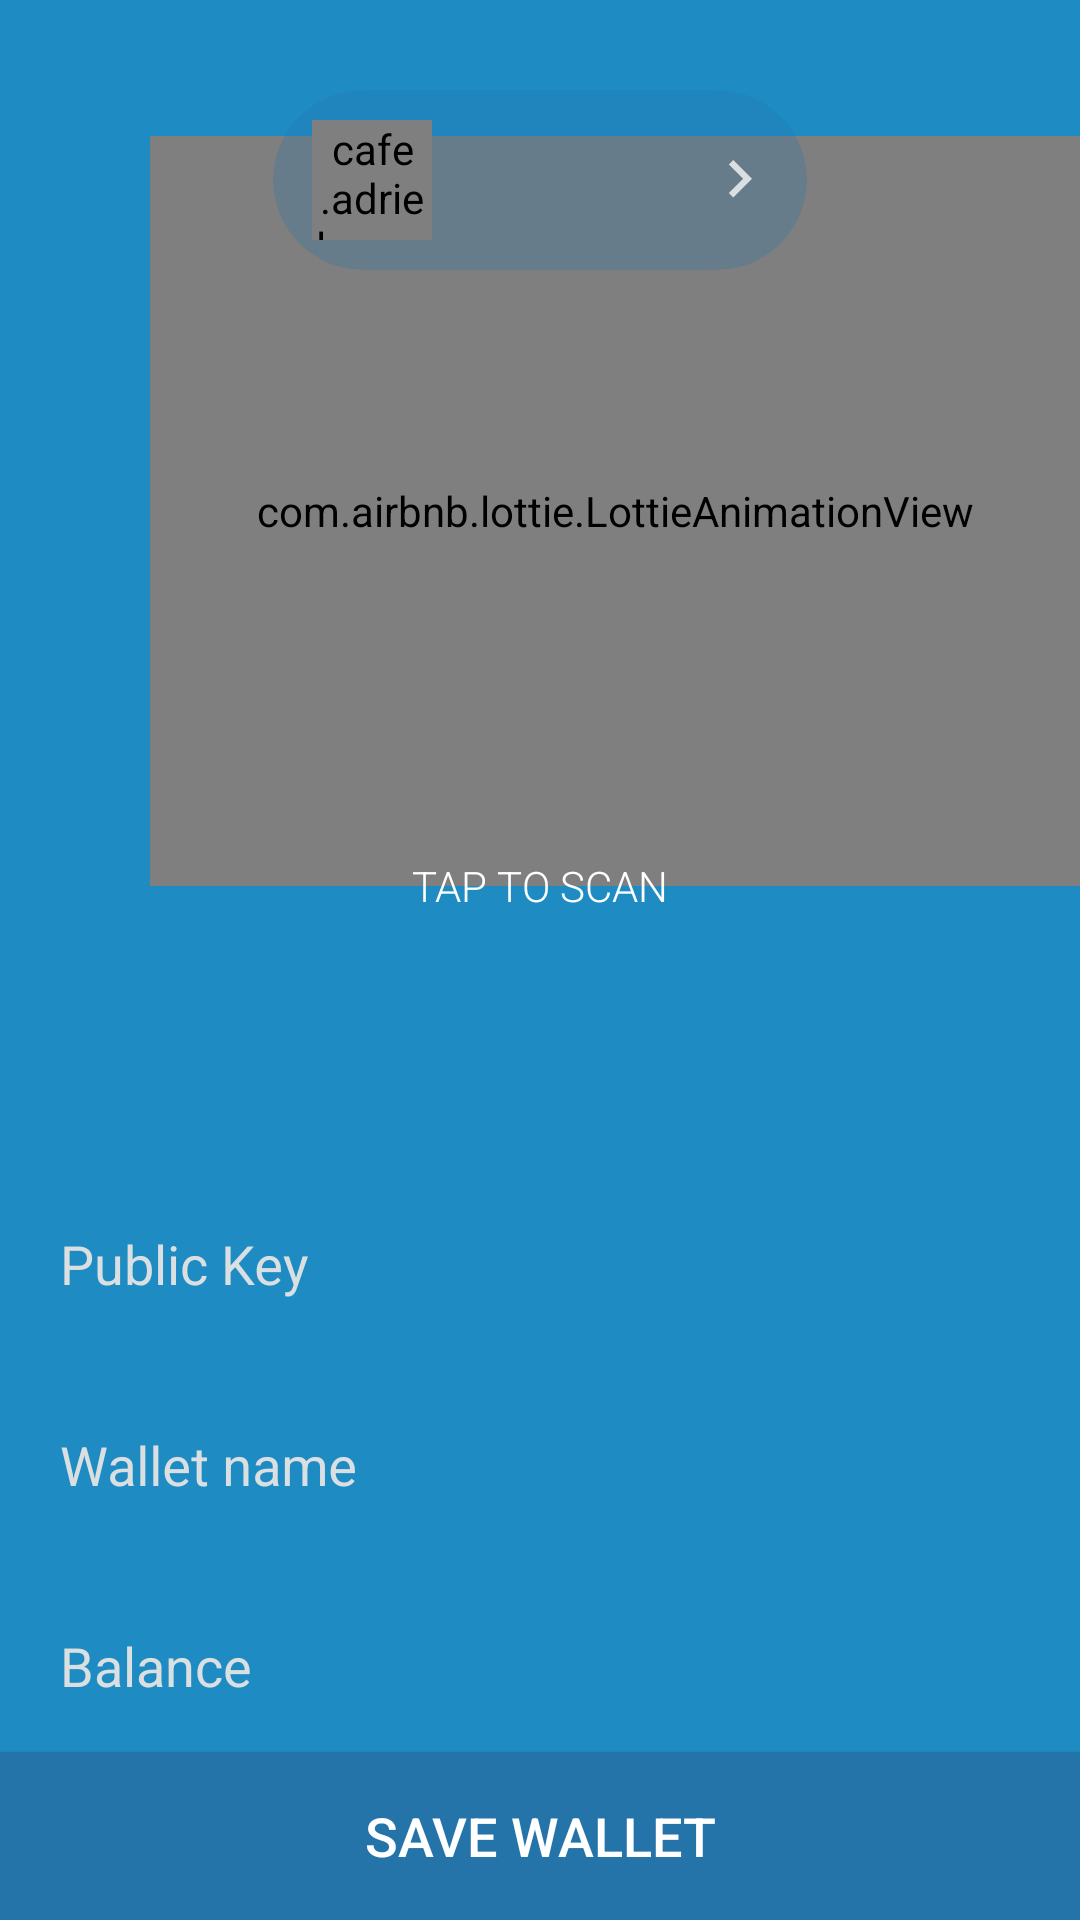

Write the Android layout XML for this screen, with the resource values it uses.
<!-- AndroidManifest.xml: activity theme AppTheme.NoActionBar.Transparent -->
<!-- res/layout/activity_add_wallet.xml -->
<?xml version="1.0" encoding="utf-8"?>
<android.support.design.widget.CoordinatorLayout
    xmlns:android="http://schemas.android.com/apk/res/android"
    xmlns:app="http://schemas.android.com/apk/res-auto"
    xmlns:tools="http://schemas.android.com/tools"
    android:id="@+id/vRoot"
    android:layout_width="match_parent"
    android:layout_height="match_parent"
    android:background="@color/colorAccent"
    tools:context="cafe.adriel.cryp.view.wallet.add.AddWalletActivity">

    <android.support.design.widget.AppBarLayout
        android:layout_width="match_parent"
        android:layout_height="wrap_content"
        android:theme="@style/ThemeOverlay.AppCompat.Dark.ActionBar"
        android:background="@android:color/transparent"
        app:elevation="0dp">

        <android.support.v7.widget.Toolbar
            android:id="@+id/vToolbar"
            android:layout_width="match_parent"
            android:layout_height="?android:actionBarSize"
            app:popupTheme="@style/ThemeOverlay.AppCompat.Light" />

    </android.support.design.widget.AppBarLayout>

    <RelativeLayout
        android:id="@+id/vQrCodeLayout"
        android:layout_width="match_parent"
        android:layout_height="wrap_content"
        android:layout_gravity="top"
        android:layout_marginTop="30dp"
        android:focusableInTouchMode="true">

        <com.airbnb.lottie.LottieAnimationView
            android:id="@+id/vScanQrCode"
            android:layout_width="match_parent"
            android:layout_height="250dp"
            android:layout_below="@id/vCryptosLayout"
            android:layout_marginTop="-45dp"
            android:layout_marginStart="50dp"
            app:lottie_rawRes="@raw/anim_scan_qrcode"
            app:lottie_loop="true"
            app:lottie_autoPlay="false"
            app:lottie_cacheStrategy="strong"/>

        <android.support.v7.widget.AppCompatImageView
            android:id="@+id/vQrCode"
            android:layout_width="170dp"
            android:layout_height="170dp"
            android:layout_marginTop="10dp"
            android:layout_below="@id/vCryptosLayout"
            android:layout_centerHorizontal="true"
            android:scaleType="fitCenter"
            android:visibility="invisible"/>

        <android.support.v7.widget.AppCompatTextView
            android:id="@+id/vTapToScan"
            android:layout_width="wrap_content"
            android:layout_height="wrap_content"
            android:layout_centerHorizontal="true"
            android:layout_below="@id/vScanQrCode"
            android:layout_marginTop="-10dp"
            android:text="@string/tap_to_scan"
            android:textAppearance="@style/TextAppearance.AppCompat.Small"
            android:textColor="@android:color/white"
            android:fontFamily="sans-serif-light"
            app:textAllCaps="true"/>

        <android.support.v7.widget.CardView
            android:id="@+id/vCryptosLayout"
            android:layout_width="wrap_content"
            android:layout_height="wrap_content"
            android:layout_centerHorizontal="true"
            android:foreground="?android:selectableItemBackgroundBorderless"
            android:clickable="true"
            android:focusable="true"
            app:cardCornerRadius="30dp"
            app:cardElevation="0dp"
            app:cardBackgroundColor="@color/colorAccentDarkTransparent">

            <RelativeLayout
                android:layout_width="175dp"
                android:layout_height="60dp"
                android:layout_marginStart="3dp"
                android:padding="10dp">

                <cafe.adriel.cryp.view.custom.CryptoLogoView
                    android:id="@+id/vCryptoLogo"
                    android:layout_width="40dp"
                    android:layout_height="match_parent"
                    android:layout_marginEnd="10dp"
                    android:layout_alignParentStart="true"
                    android:layout_centerVertical="true"
                    app:clv_backgroundColor="@android:color/white"
                    app:clv_textColor="@color/colorAccentDark"/>

                <android.support.v7.widget.AppCompatTextView
                    android:id="@+id/vCryptoSymbol"
                    android:layout_width="wrap_content"
                    android:layout_height="wrap_content"
                    android:layout_toEndOf="@id/vCryptoLogo"
                    android:layout_toStartOf="@id/vArrowRight"
                    android:layout_alignParentTop="true"
                    android:maxLines="1"
                    android:ellipsize="end"
                    android:textColor="@android:color/white"
                    android:textAppearance="@style/TextAppearance.AppCompat.Medium"
                    app:fontFamily="sans-serif-condensed"
                    tools:text="BTC"/>

                <android.support.v7.widget.AppCompatTextView
                    android:id="@+id/vCryptoName"
                    android:layout_width="wrap_content"
                    android:layout_height="wrap_content"
                    android:layout_toEndOf="@id/vCryptoLogo"
                    android:layout_toStartOf="@id/vArrowRight"
                    android:layout_alignParentBottom="true"
                    android:layout_centerVertical="true"
                    android:maxLines="1"
                    android:ellipsize="end"
                    android:textColor="@color/grey_extra_light"
                    android:textAppearance="@style/TextAppearance.AppCompat.Caption"
                    tools:text="Bitcoin"/>

                <android.support.v7.widget.AppCompatImageView
                    android:id="@+id/vArrowRight"
                    android:layout_width="25dp"
                    android:layout_height="25dp"
                    android:layout_marginStart="5dp"
                    android:layout_alignParentEnd="true"
                    android:layout_centerVertical="true"
                    app:srcCompat="@drawable/ic_arrow_right"
                    app:tint="@color/grey_light"/>

            </RelativeLayout>

        </android.support.v7.widget.CardView>

    </RelativeLayout>

    <android.support.v7.widget.LinearLayoutCompat
        android:layout_width="match_parent"
        android:layout_height="wrap_content"
        android:layout_gravity="bottom"
        android:orientation="vertical">

        <android.support.design.widget.TextInputLayout
            android:layout_width="match_parent"
            android:layout_height="wrap_content"
            android:layout_marginStart="20dp"
            android:layout_marginEnd="20dp"
            android:textColorHint="@color/grey_light"
            app:hintTextAppearance="@style/FloatingLabelTextAppearance">

            <android.support.v7.widget.AppCompatEditText
                android:id="@+id/vPublicKey"
                android:layout_width="match_parent"
                android:layout_height="wrap_content"
                android:minHeight="?android:actionBarSize"
                android:maxLines="1"
                android:singleLine="true"
                android:ellipsize="end"
                android:background="@android:color/transparent"
                android:hint="@string/public_key"
                android:textColorHint="@color/grey"
                android:textColor="@android:color/white"
                android:textAppearance="@style/TextAppearance.AppCompat.Medium"
                android:textCursorDrawable="@null"
                android:inputType="textNoSuggestions"
                tools:text="15BdmaT9PLzKZdEsirzJ954F3dkkSM6QcS"/>

        </android.support.design.widget.TextInputLayout>

        <android.support.design.widget.TextInputLayout
            android:layout_width="match_parent"
            android:layout_height="wrap_content"
            android:layout_marginStart="20dp"
            android:layout_marginEnd="20dp"
            android:textColorHint="@color/grey_light"
            app:hintTextAppearance="@style/FloatingLabelTextAppearance">

            <android.support.v7.widget.AppCompatEditText
                android:id="@+id/vName"
                android:layout_width="match_parent"
                android:layout_height="wrap_content"
                android:minHeight="?android:actionBarSize"
                android:maxLines="1"
                android:singleLine="true"
                android:ellipsize="end"
                android:background="@android:color/transparent"
                android:hint="@string/wallet_name"
                android:textColorHint="@color/grey"
                android:textColor="@android:color/white"
                android:textAppearance="@style/TextAppearance.AppCompat.Medium"
                android:textCursorDrawable="@null"
                android:inputType="textCapSentences"
                tools:text="My BTC Wallet"/>

        </android.support.design.widget.TextInputLayout>

        <android.support.design.widget.TextInputLayout
            android:layout_width="match_parent"
            android:layout_height="wrap_content"
            android:layout_marginStart="20dp"
            android:layout_marginEnd="20dp"
            android:textColorHint="@color/grey_light"
            app:hintTextAppearance="@style/FloatingLabelTextAppearance">

            <android.support.v7.widget.AppCompatEditText
                android:id="@+id/vBalance"
                android:layout_width="match_parent"
                android:layout_height="wrap_content"
                android:minHeight="?android:actionBarSize"
                android:maxLines="1"
                android:singleLine="true"
                android:ellipsize="end"
                android:background="@android:color/transparent"
                android:hint="@string/balance"
                android:textColor="@android:color/white"
                android:textColorHint="@color/grey"
                android:textAppearance="@style/TextAppearance.AppCompat.Medium"
                android:textCursorDrawable="@null"
                android:inputType="numberDecimal"
                tools:text="12345678.12345678"/>

        </android.support.design.widget.TextInputLayout>

        <android.support.v7.widget.AppCompatButton
            android:id="@+id/vSaveWallet"
            android:layout_width="match_parent"
            android:layout_height="?android:actionBarSize"
            android:text="@string/save_wallet"
            android:textAllCaps="true"
            android:textAppearance="@style/TextAppearance.AppCompat.Medium"
            android:textColor="@android:color/white"
            android:fontFamily="sans-serif-medium"
            android:foreground="?android:selectableItemBackgroundBorderless"
            android:background="@color/colorAccentDark"/>

    </android.support.v7.widget.LinearLayoutCompat>

</android.support.design.widget.CoordinatorLayout>
<!-- resources referenced by this layout -->
<resources>
  <color name="colorAccent">#1e8bc3</color>
  <color name="colorAccentDark">#2574a9</color>
  <color name="colorAccentDarkTransparent">#442574a9</color>
  <color name="grey">#bdc3c7</color>
  <color name="grey_extra_light">#ecf0f1</color>
  <color name="grey_light">#dadfe1</color>
  <!-- drawable ic_arrow_right (drawable) -->
  <vector xmlns:android="http://schemas.android.com/apk/res/android"
          android:width="24dp"
          android:height="24dp"
          android:viewportHeight="24.0"
          android:viewportWidth="24.0">
      <path
          android:fillColor="#FFFFFFFF"
          android:pathData="M8.59,16.34l4.58,-4.59 -4.58,-4.59L10,5.75l6,6 -6,6z"/>
  </vector>
  <string name="balance">Balance</string>
  <string name="public_key">Public Key</string>
  <string name="save_wallet">Save wallet</string>
  <string name="tap_to_scan">Tap to scan</string>
  <string name="wallet_name">Wallet name</string>
  <style name="FloatingLabelTextAppearance" parent="TextAppearance.Design.Hint">
          <item name="android:textColor">@color/grey_light</item>
      </style>
  <style name="AppTheme.NoActionBar.Transparent">
          <item name="android:windowIsTranslucent">true</item>
          <item name="android:windowContentOverlay">@null</item>
          <item name="android:windowBackground">@android:color/transparent</item>
          <item name="android:backgroundDimEnabled">false</item>
      </style>
</resources>
